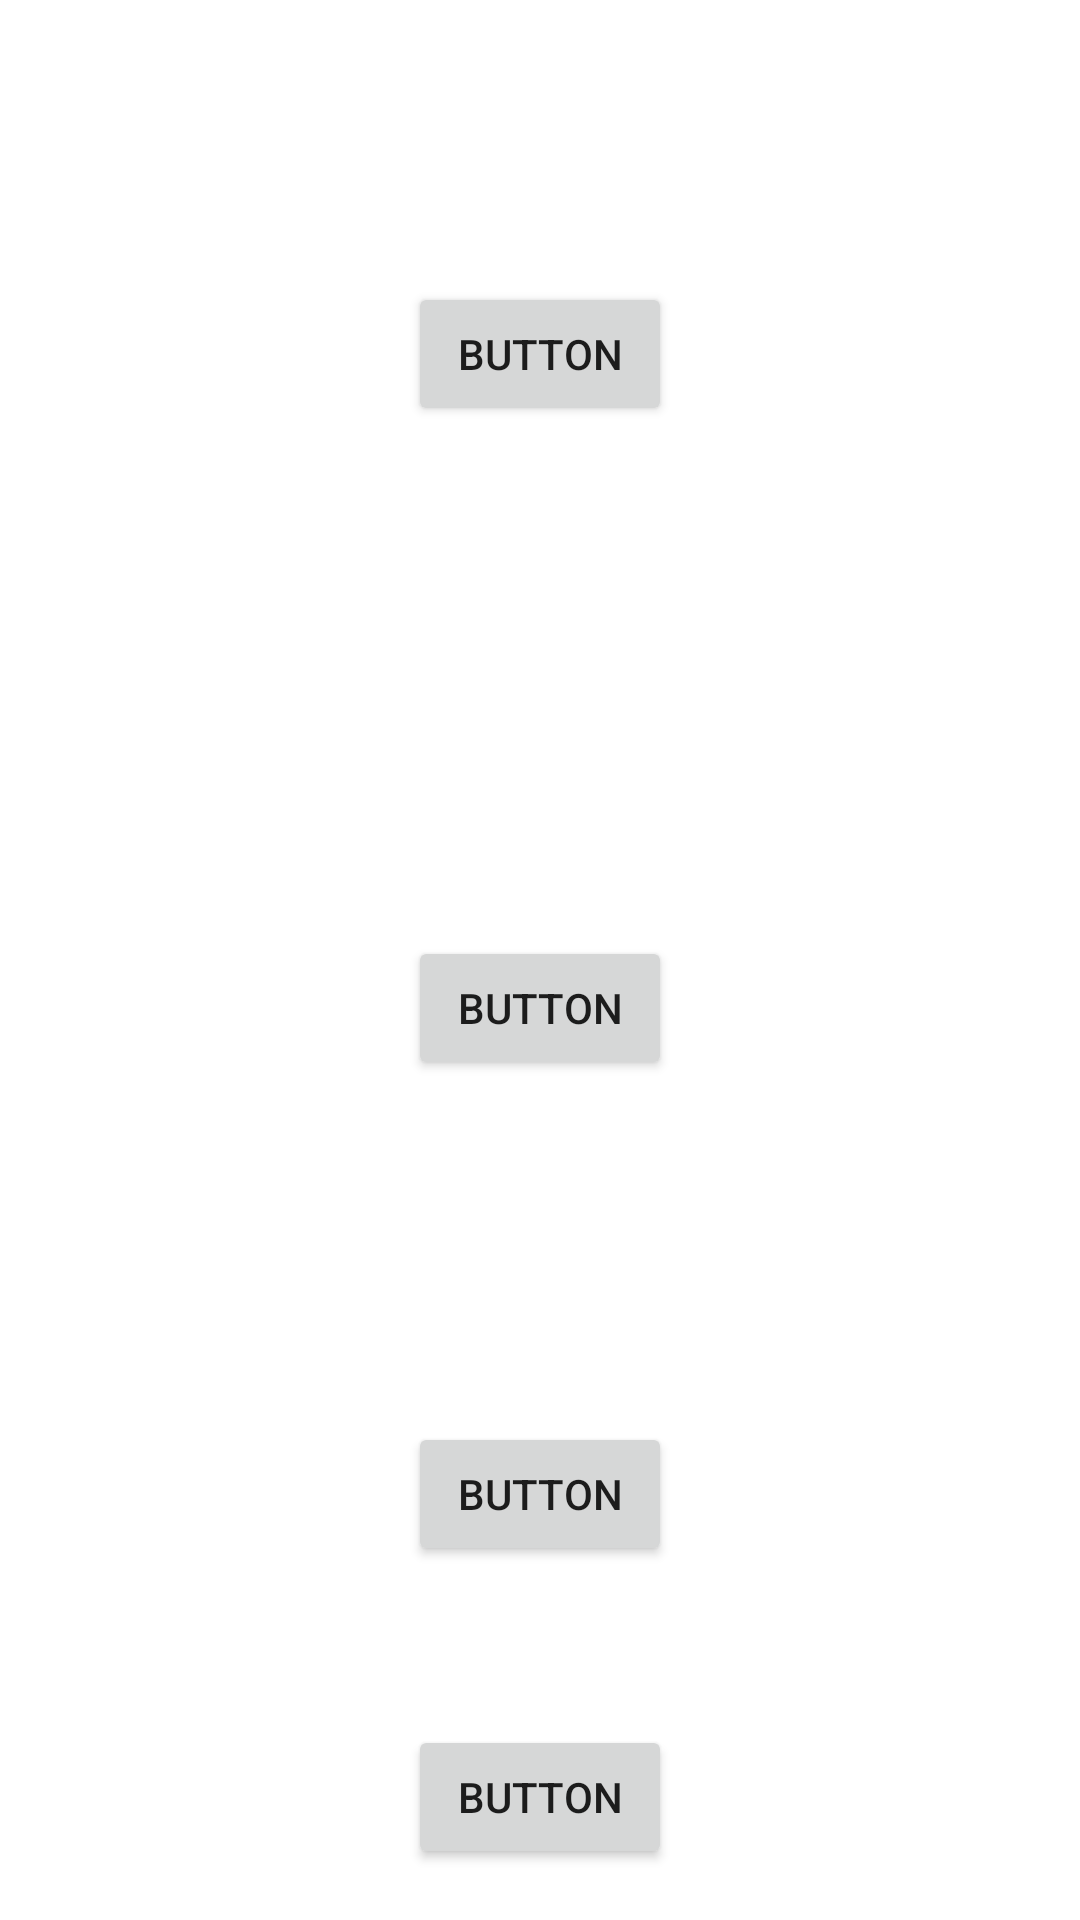

This screen was rendered from an Android layout file. Write that file and the resources it references.
<!-- AndroidManifest.xml: application theme Theme.ClassCSE225 -->
<!-- res/layout/activity_way_for_clisner.xml -->
<?xml version="1.0" encoding="utf-8"?>
<androidx.constraintlayout.widget.ConstraintLayout xmlns:android="http://schemas.android.com/apk/res/android"
    xmlns:app="http://schemas.android.com/apk/res-auto"
    xmlns:tools="http://schemas.android.com/tools"
    android:layout_width="match_parent"
    android:layout_height="match_parent"
    tools:context=".WayForCLisner">

    <Button
        android:id="@+id/button5"
        android:layout_width="wrap_content"
        android:layout_height="wrap_content"
        android:layout_marginTop="182dp"
        android:layout_marginBottom="85dp"
        android:text="Button"
        app:layout_constraintBottom_toTopOf="@+id/button6"
        app:layout_constraintEnd_toEndOf="parent"
        app:layout_constraintHorizontal_bias="0.5"
        app:layout_constraintStart_toStartOf="parent"
        app:layout_constraintTop_toTopOf="parent" />

    <Button
        android:id="@+id/button6"
        android:layout_width="wrap_content"
        android:layout_height="wrap_content"
        android:layout_marginTop="85dp"
        android:layout_marginBottom="78dp"
        android:text="Button"
        app:layout_constraintBottom_toTopOf="@+id/button7"
        app:layout_constraintEnd_toEndOf="parent"
        app:layout_constraintHorizontal_bias="0.5"
        app:layout_constraintStart_toStartOf="parent"
        app:layout_constraintTop_toBottomOf="@+id/button5" />

    <Button
        android:id="@+id/button7"
        android:layout_width="wrap_content"
        android:layout_height="wrap_content"
        android:layout_marginTop="36dp"
        android:layout_marginBottom="46dp"
        android:text="Button"
        app:layout_constraintBottom_toTopOf="@+id/button8"
        app:layout_constraintEnd_toEndOf="parent"
        app:layout_constraintHorizontal_bias="0.5"
        app:layout_constraintStart_toStartOf="parent"
        app:layout_constraintTop_toBottomOf="@+id/button6" />

    <Button
        android:id="@+id/button8"
        android:layout_width="wrap_content"
        android:layout_height="wrap_content"
        android:layout_marginTop="7dp"
        android:layout_marginBottom="105dp"
        android:text="Button"
        app:layout_constraintBottom_toBottomOf="parent"
        app:layout_constraintEnd_toEndOf="parent"
        app:layout_constraintHorizontal_bias="0.5"
        app:layout_constraintStart_toStartOf="parent"
        app:layout_constraintTop_toBottomOf="@+id/button7" />
</androidx.constraintlayout.widget.ConstraintLayout>
<!-- resources referenced by this layout -->
<resources>
  <style name="Theme.ClassCSE225" parent="Theme.MaterialComponents.DayNight.NoActionBar">
          
          <item name="colorPrimary">@color/purple_500</item>
          <item name="colorPrimaryVariant">@color/purple_700</item>
          <item name="colorOnPrimary">@color/white</item>
          
          <item name="colorSecondary">@color/teal_200</item>
          <item name="colorSecondaryVariant">@color/teal_700</item>
          <item name="colorOnSecondary">@color/black</item>
          
          <item name="android:statusBarColor">?attr/colorPrimaryVariant</item>
          
      </style>
  <!-- not gathered from this repository: default colours our renderer supplied (Android Studio template values) -->
  <color name="purple_500">#FF6200EE</color>
  <color name="purple_700">#FF3700B3</color>
  <color name="teal_200">#FF03DAC5</color>
  <color name="teal_700">#FF018786</color>
  <color name="black">#FF000000</color>
  <color name="white">#FFFFFFFF</color>
</resources>
